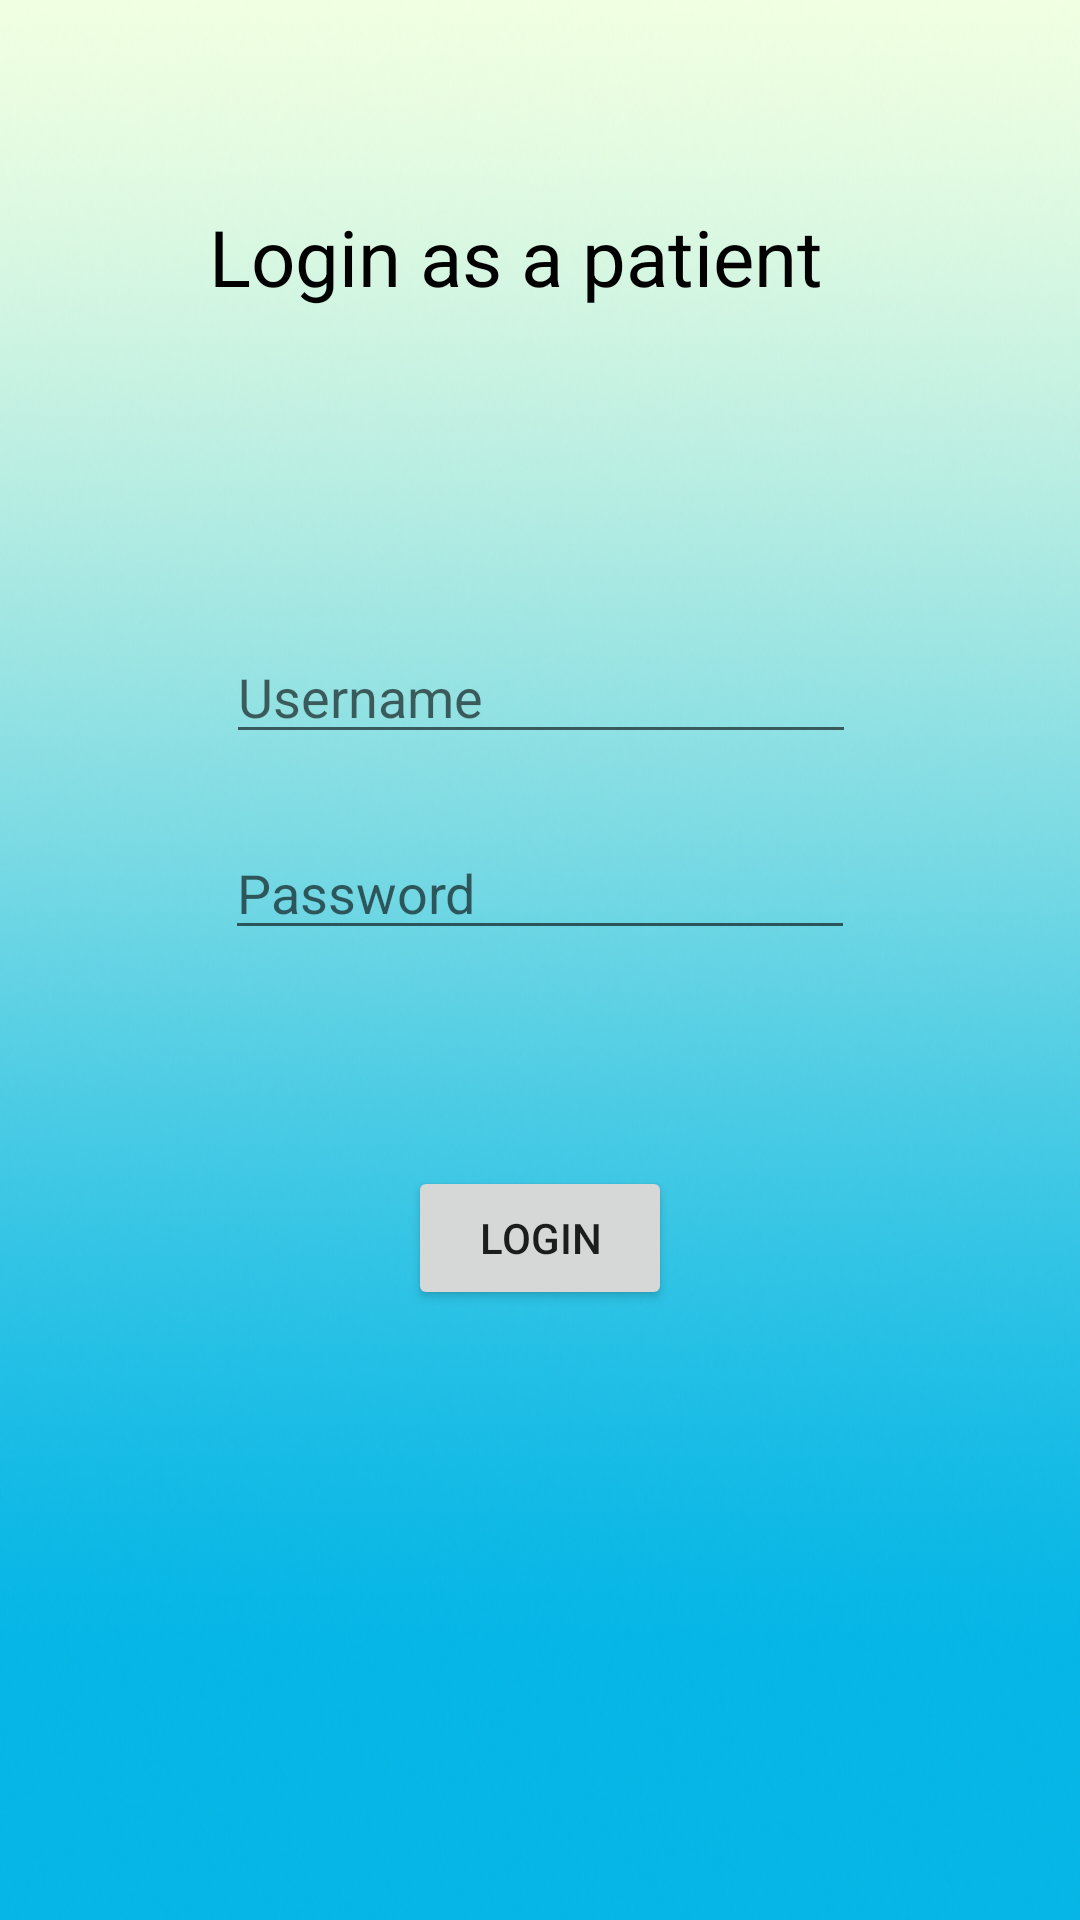

The Android layout XML behind this screen, and the referenced resources:
<!-- AndroidManifest.xml: application theme Theme.ClinicAppProject -->
<!-- res/layout/activity_patient_login_test.xml -->
<?xml version="1.0" encoding="utf-8"?>
<androidx.constraintlayout.widget.ConstraintLayout xmlns:android="http://schemas.android.com/apk/res/android"
    xmlns:app="http://schemas.android.com/apk/res-auto"
    xmlns:tools="http://schemas.android.com/tools"
    android:layout_width="match_parent"
    android:layout_height="match_parent"
    android:background="@drawable/background"
    tools:context=".PatientLoginTest">

    <EditText
        android:id="@+id/editTextTextPassword"
        android:layout_width="wrap_content"
        android:layout_height="wrap_content"
        android:layout_marginTop="24dp"
        android:ems="10"
        android:hint="@string/password_hint"
        android:inputType="textPassword"
        android:textColorHighlight="@color/black"
        android:textColorLink="@color/black"
        app:layout_constraintEnd_toEndOf="parent"
        app:layout_constraintStart_toStartOf="parent"
        app:layout_constraintTop_toBottomOf="@+id/editTextTextUsername" />

    <Button
        android:id="@+id/loginButton"
        android:layout_width="wrap_content"
        android:layout_height="wrap_content"
        android:layout_marginTop="72dp"
        android:onClick="loginButton"
        android:text="@string/login_button"
        app:layout_constraintEnd_toEndOf="parent"
        app:layout_constraintStart_toStartOf="parent"
        app:layout_constraintTop_toBottomOf="@+id/editTextTextPassword" />

    <EditText
        android:id="@+id/editTextTextUsername"
        android:layout_width="wrap_content"
        android:layout_height="wrap_content"
        android:layout_marginTop="80dp"
        android:ems="10"
        android:hint="@string/username_hint"
        android:inputType="textPersonName"
        android:textColorHighlight="@color/black"
        android:textColorLink="@color/black"
        app:layout_constraintEnd_toEndOf="parent"
        app:layout_constraintHorizontal_bias="0.502"
        app:layout_constraintStart_toStartOf="parent"
        app:layout_constraintTop_toBottomOf="@+id/textView6" />

    <TextView
        android:id="@+id/textView6"
        android:layout_width="221dp"
        android:layout_height="62dp"
        android:layout_marginTop="68dp"
        android:text="@string/patient_login_title"
        android:textColor="@color/black"
        android:textSize="26sp"
        app:layout_constraintEnd_toEndOf="parent"
        app:layout_constraintStart_toStartOf="parent"
        app:layout_constraintTop_toTopOf="parent" />
</androidx.constraintlayout.widget.ConstraintLayout>
<!-- resources referenced by this layout -->
<resources>
  <color name="black">#FF000000</color>
  <!-- drawable background: png bitmap (drawable, 509832 bytes) -->
  <string name="login_button">LOGIN</string>
  <string name="password_hint">Password</string>
  <string name="patient_login_title">Login as a patient</string>
  <string name="username_hint">Username</string>
  <style name="Theme.ClinicAppProject" parent="Theme.MaterialComponents.DayNight.DarkActionBar">
          
          <item name="colorPrimary">@color/black</item>
          <item name="colorPrimaryVariant">@color/purple_700</item>
          <item name="colorOnPrimary">@color/white</item>
          
          <item name="colorSecondary">@color/teal_200</item>
          <item name="colorSecondaryVariant">@color/teal_700</item>
          <item name="colorOnSecondary">@color/black</item>
          
          <item name="android:statusBarColor" tools:targetApi="l">?attr/colorPrimaryVariant</item>
          
      </style>
  <color name="purple_700">#FF3700B3</color>
  <color name="white">#F1FFE1</color>
  <color name="teal_200">#FF03DAC5</color>
  <color name="teal_700">#FF018786</color>
</resources>
